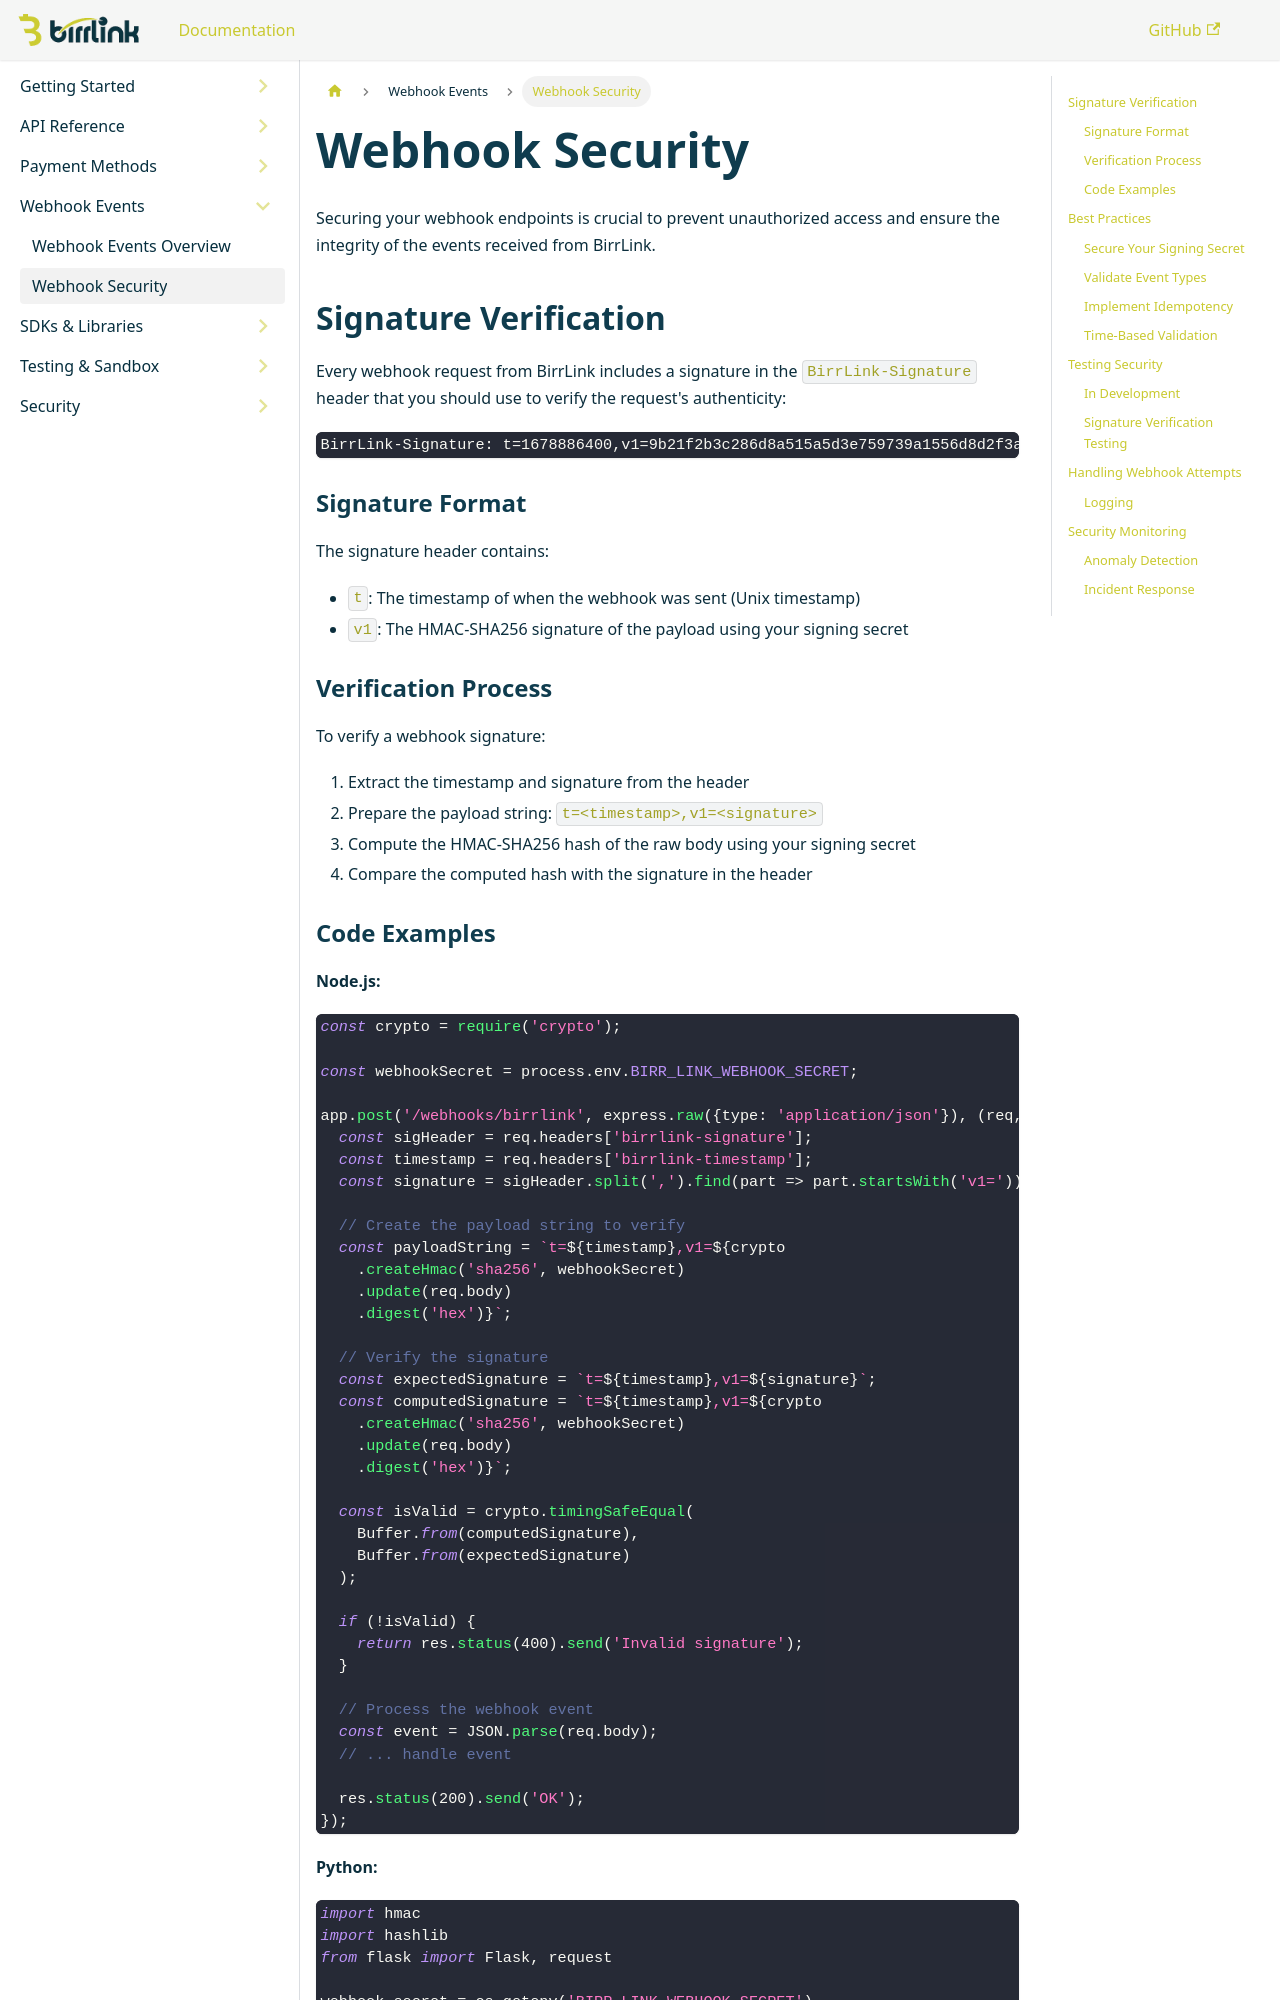

repository: BirrLink/developer-doc-BirrLink · page: docs/webhooks/security/index.html · generator: docusaurus

---
sidebar_position: 2
---

# Webhook Security

Securing your webhook endpoints is crucial to prevent unauthorized access and ensure the integrity of the events received from BirrLink.

## Signature Verification

Every webhook request from BirrLink includes a signature in the `BirrLink-Signature` header that you should use to verify the request's authenticity:

```
BirrLink-Signature: t=1678886400,v1=9b21f2b3c286d8a515a5d3e759739a1556d8d2f3a4b5c6d7e8f9a0b1c2d3e4f5
```

### Signature Format

The signature header contains:

- `t`: The timestamp of when the webhook was sent (Unix timestamp)
- `v1`: The HMAC-SHA256 signature of the payload using your signing secret

### Verification Process

To verify a webhook signature:

1. Extract the timestamp and signature from the header
2. Prepare the payload string: `t=<timestamp>,v1=<signature>`
3. Compute the HMAC-SHA256 hash of the raw body using your signing secret
4. Compare the computed hash with the signature in the header
